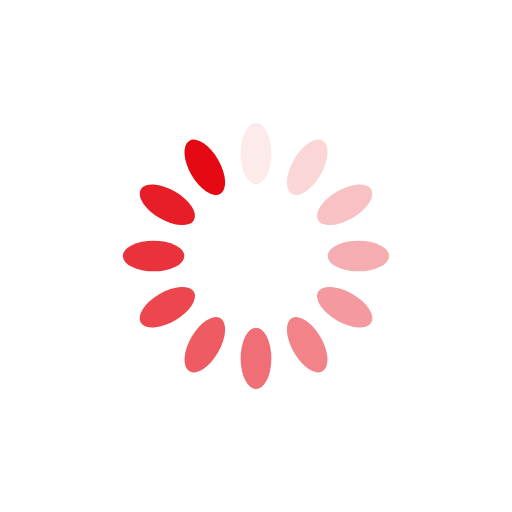
t = 0.00 s
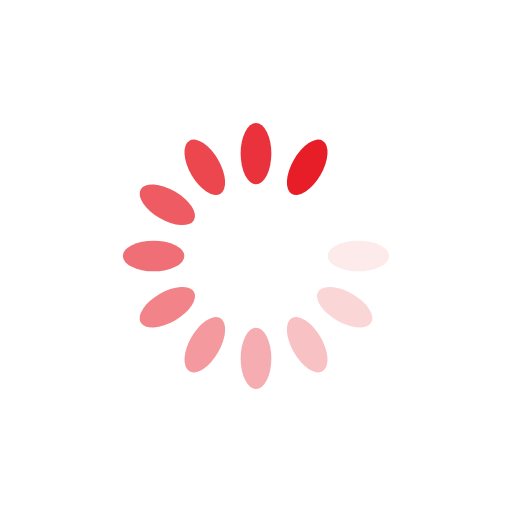
t = 1.92 s
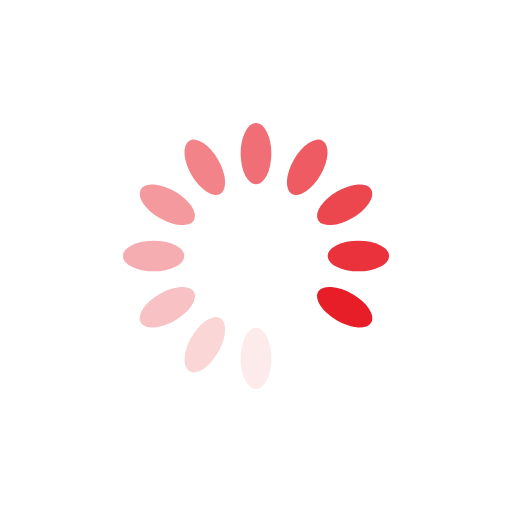
t = 3.85 s
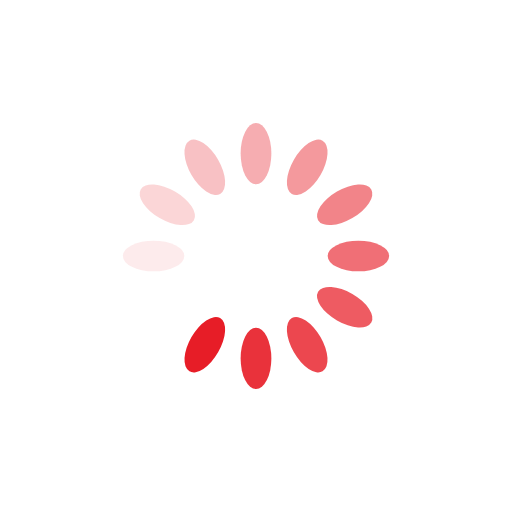
t = 5.77 s

The animated SVG that drew these frames (rendered in a browser with its animation timeline set to each time). Animation: 12 SMIL elements (animate=12); one cycle of 7.69 s, repeats indefinitely.

<?xml version="1.0" encoding="utf-8"?>
<svg xmlns="http://www.w3.org/2000/svg" xmlns:xlink="http://www.w3.org/1999/xlink" style="margin: auto; background: none; display: block; shape-rendering: auto;" width="200px" height="200px" viewBox="0 0 100 100" preserveAspectRatio="xMidYMid">
<g transform="rotate(0 50 50)">
  <rect x="47" y="24" rx="3" ry="6" width="6" height="12" fill="#e50914">
    <animate attributeName="opacity" values="1;0" keyTimes="0;1" dur="7.692307692307692s" begin="-7.051282051282051s" repeatCount="indefinite"></animate>
  </rect>
</g><g transform="rotate(30 50 50)">
  <rect x="47" y="24" rx="3" ry="6" width="6" height="12" fill="#e50914">
    <animate attributeName="opacity" values="1;0" keyTimes="0;1" dur="7.692307692307692s" begin="-6.41025641025641s" repeatCount="indefinite"></animate>
  </rect>
</g><g transform="rotate(60 50 50)">
  <rect x="47" y="24" rx="3" ry="6" width="6" height="12" fill="#e50914">
    <animate attributeName="opacity" values="1;0" keyTimes="0;1" dur="7.692307692307692s" begin="-5.769230769230769s" repeatCount="indefinite"></animate>
  </rect>
</g><g transform="rotate(90 50 50)">
  <rect x="47" y="24" rx="3" ry="6" width="6" height="12" fill="#e50914">
    <animate attributeName="opacity" values="1;0" keyTimes="0;1" dur="7.692307692307692s" begin="-5.128205128205128s" repeatCount="indefinite"></animate>
  </rect>
</g><g transform="rotate(120 50 50)">
  <rect x="47" y="24" rx="3" ry="6" width="6" height="12" fill="#e50914">
    <animate attributeName="opacity" values="1;0" keyTimes="0;1" dur="7.692307692307692s" begin="-4.487179487179487s" repeatCount="indefinite"></animate>
  </rect>
</g><g transform="rotate(150 50 50)">
  <rect x="47" y="24" rx="3" ry="6" width="6" height="12" fill="#e50914">
    <animate attributeName="opacity" values="1;0" keyTimes="0;1" dur="7.692307692307692s" begin="-3.846153846153846s" repeatCount="indefinite"></animate>
  </rect>
</g><g transform="rotate(180 50 50)">
  <rect x="47" y="24" rx="3" ry="6" width="6" height="12" fill="#e50914">
    <animate attributeName="opacity" values="1;0" keyTimes="0;1" dur="7.692307692307692s" begin="-3.205128205128205s" repeatCount="indefinite"></animate>
  </rect>
</g><g transform="rotate(210 50 50)">
  <rect x="47" y="24" rx="3" ry="6" width="6" height="12" fill="#e50914">
    <animate attributeName="opacity" values="1;0" keyTimes="0;1" dur="7.692307692307692s" begin="-2.564102564102564s" repeatCount="indefinite"></animate>
  </rect>
</g><g transform="rotate(240 50 50)">
  <rect x="47" y="24" rx="3" ry="6" width="6" height="12" fill="#e50914">
    <animate attributeName="opacity" values="1;0" keyTimes="0;1" dur="7.692307692307692s" begin="-1.923076923076923s" repeatCount="indefinite"></animate>
  </rect>
</g><g transform="rotate(270 50 50)">
  <rect x="47" y="24" rx="3" ry="6" width="6" height="12" fill="#e50914">
    <animate attributeName="opacity" values="1;0" keyTimes="0;1" dur="7.692307692307692s" begin="-1.282051282051282s" repeatCount="indefinite"></animate>
  </rect>
</g><g transform="rotate(300 50 50)">
  <rect x="47" y="24" rx="3" ry="6" width="6" height="12" fill="#e50914">
    <animate attributeName="opacity" values="1;0" keyTimes="0;1" dur="7.692307692307692s" begin="-0.641025641025641s" repeatCount="indefinite"></animate>
  </rect>
</g><g transform="rotate(330 50 50)">
  <rect x="47" y="24" rx="3" ry="6" width="6" height="12" fill="#e50914">
    <animate attributeName="opacity" values="1;0" keyTimes="0;1" dur="7.692307692307692s" begin="0s" repeatCount="indefinite"></animate>
  </rect>
</g>
<!-- [ldio] generated by https://loading.io/ --></svg>